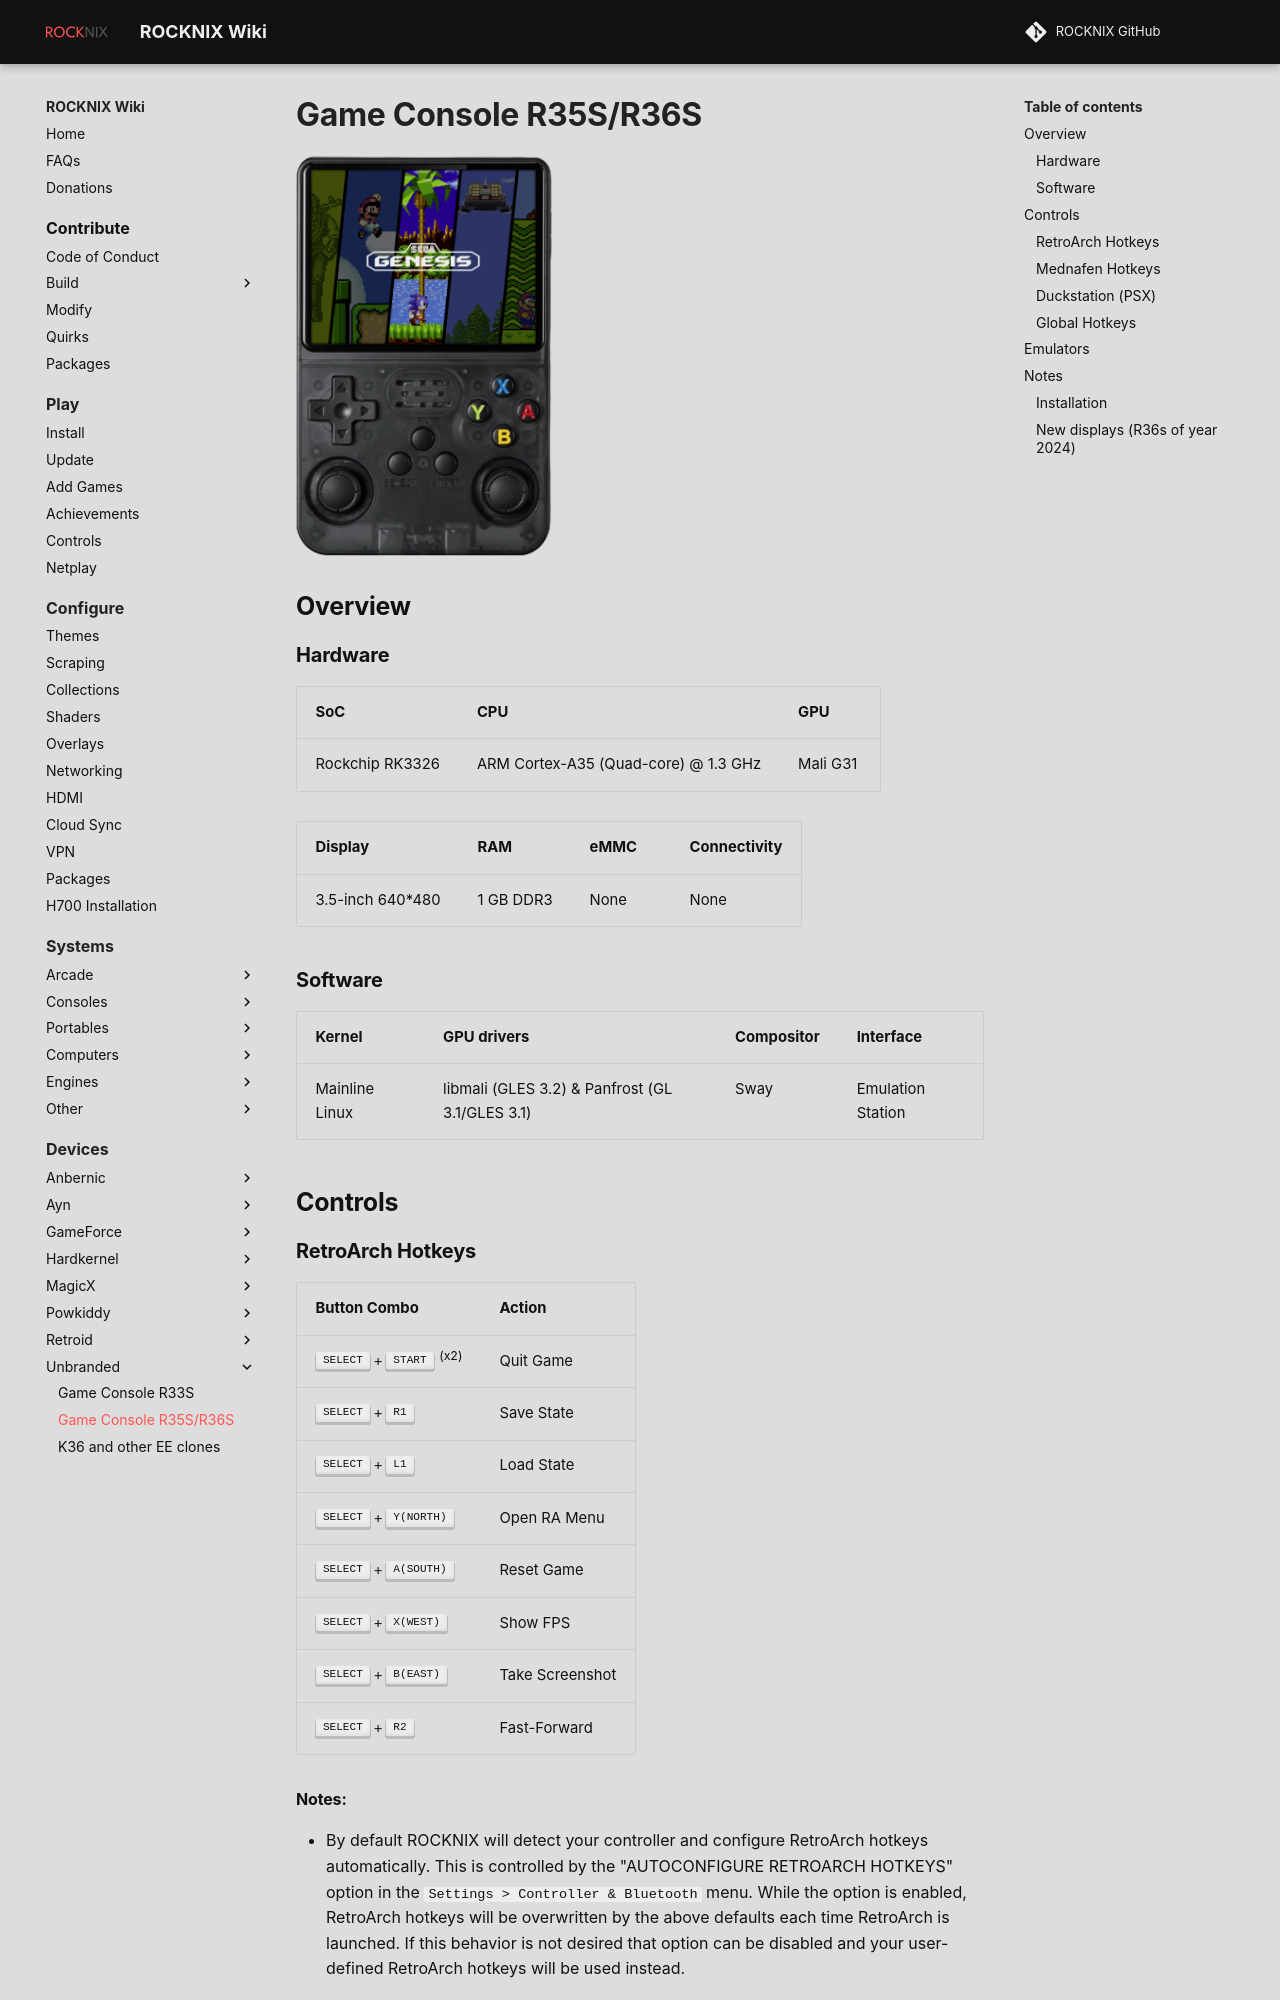

repository: stolen/rocknix.org · page: devices/unbranded/game-console-r35s-r36s/index.html · generator: mkdocs

# Game Console R35S/R36S

![](../../_inc/images/devices/unbranded-game-console-r36s.png){ .off-glb }

## Overview
{%set hw_display = '3.5-inch 640*480' %}
{%set hw_emmc = 'None' %}
{%set hw_connectivity = 'None' %}
{%set hw_ram = '1 GB DDR3' %}
{% include "platforms/rk3326.md" %}

## Controls

{%set btn_north = 'Y(NORTH)' %}
{%set btn_west = 'X(WEST)' %}
{%set btn_south = 'A(SOUTH)' %}
{%set btn_east = 'B(EAST)' %}

{%include 'controls/retroarch.md' %}
{%include 'controls/mednafen.md' %}
{%include 'controls/duckstation.md' %}
{%include 'controls/extra.md' %}

## Emulators

- [Platform Documentation (RK3326)](https://github.com/ROCKNIX/distribution/blob/main/documentation/PER_DEVICE_DOCUMENTATION/RK3326)

## Notes
